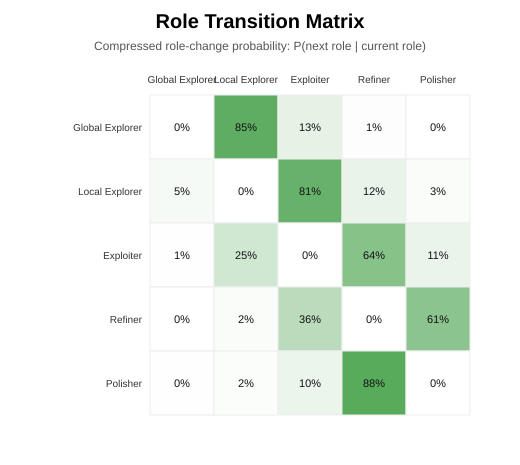

Values plotted in this chart, from the file beside it:
From\To, Global Explorer, Local Explorer, Exploiter, Refiner, Polisher
Global Explorer, 0.000000, 0.8529, 0.1324, 0.01471, 0.000000
Local Explorer, 0.04853, 0.000000, 0.8059, 0.1176, 0.02794
Exploiter, 0.005462, 0.2478, 0.000000, 0.636, 0.1107
Refiner, 0.000000, 0.02363, 0.3627, 0.000000, 0.6137
Polisher, 0.000431, 0.01854, 0.1, 0.881, 0.000000
